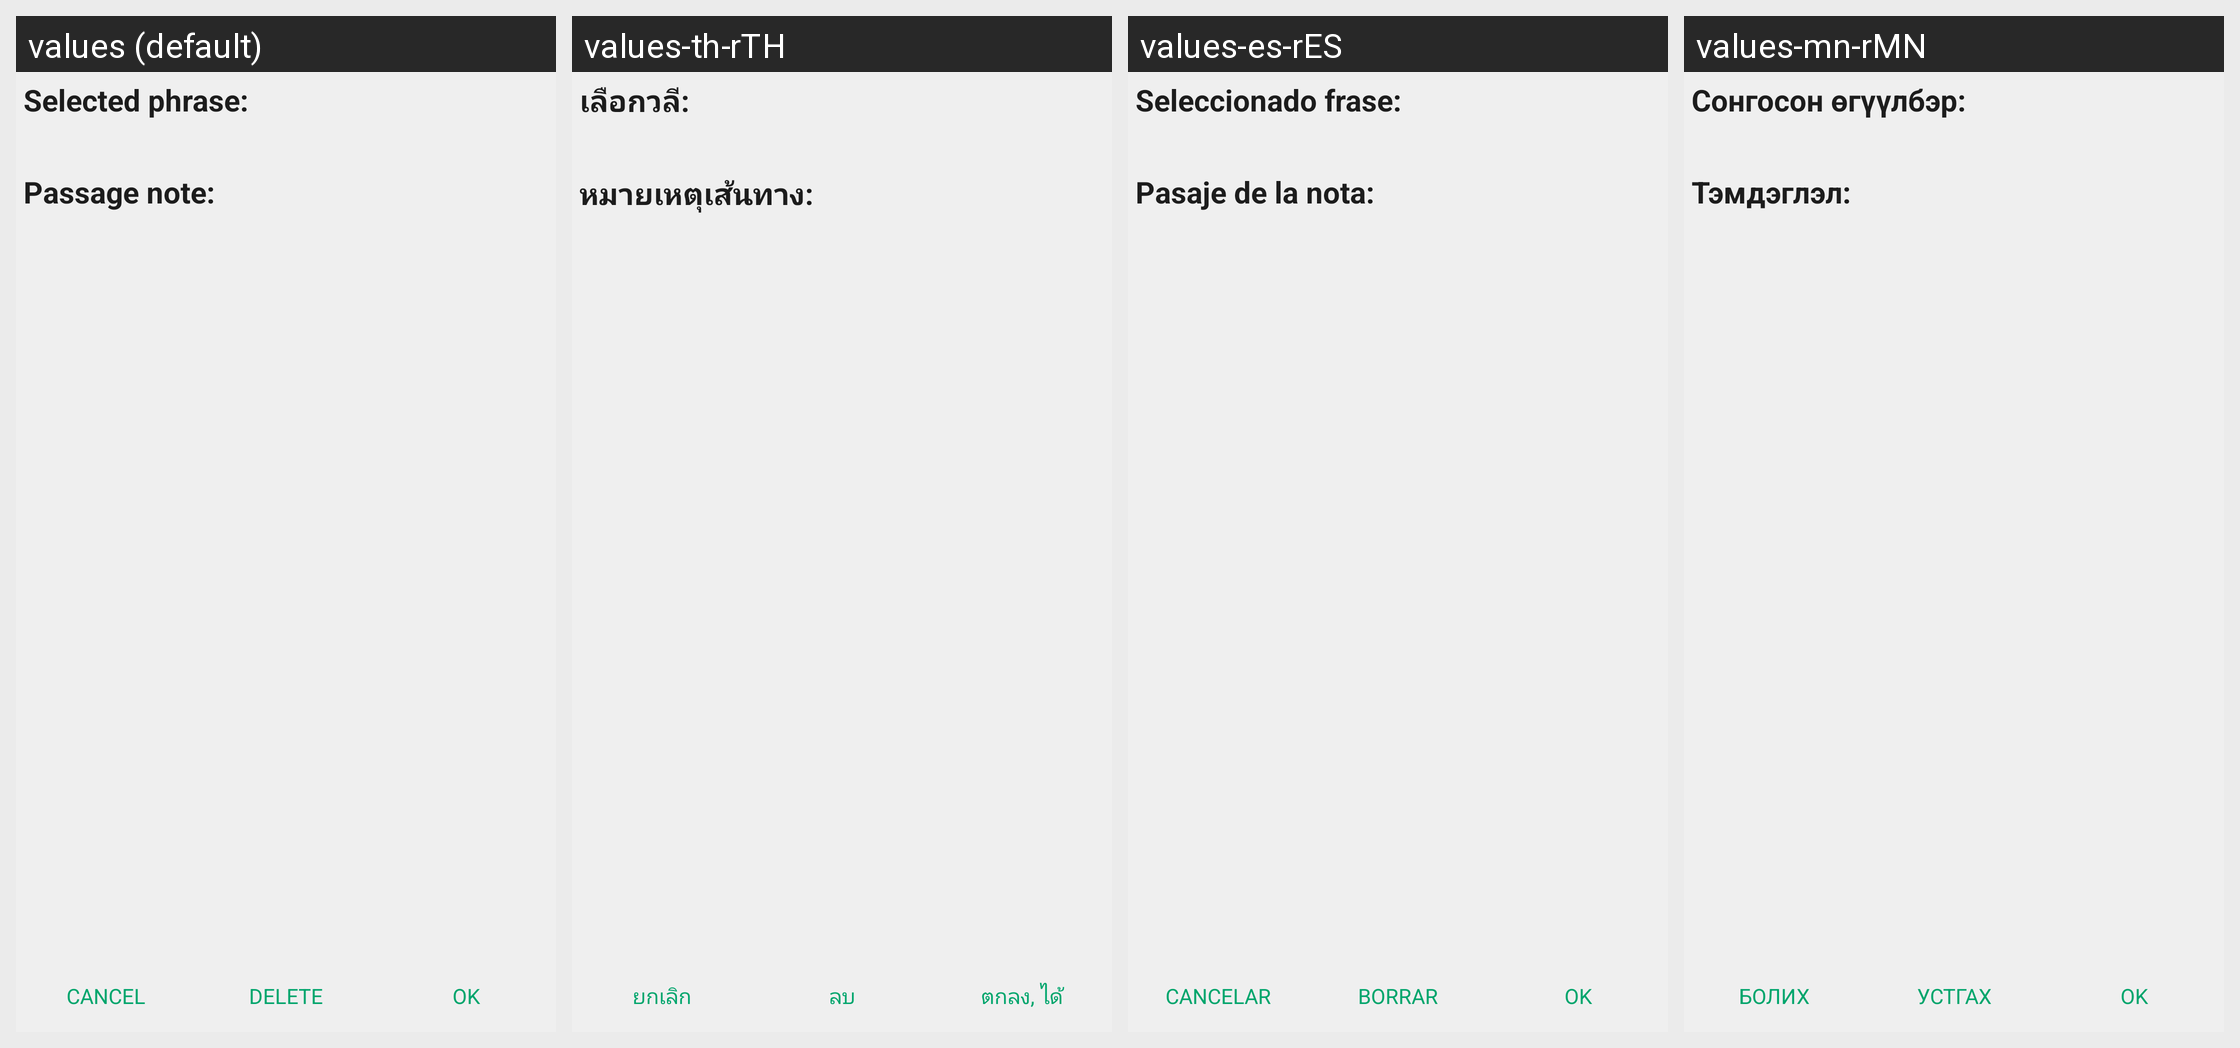

This grid shows one Android layout under several languages. Give, for every string resource on the screen, its name, the default text and each shown locale's text.
Android screen res/layout/dialog_note_marker.xml rendered under 4 locales, left to right: values (default), values-th-rTH, values-es-rES, values-mn-rMN. Device: Nexus 5 (rendered at 1080×1920; each locale shown at half size, 540×960, under a caption strip naming it); theme AppTheme.
Other locales in the repository, not shown: values-am-rET, values-ar-rSA, values-as-rIN, values-bn-rBD, values-dz-rBT, values-es-rUS, values-fa-rAF, values-fa-rIR, values-fr-rFR, values-gu-rIN, values-ha-rHG, values-hi-rIN, values-in-rID, values-ja-rJP, values-km-rKH, values-kn-rIN, values-ml-rIN, values-mr-rIN, values-my-rMM, values-ne-rNP, values-nl-rNL, values-or-rIN, values-pa-rIN, values-ps-rAF, values-pt-rPT, values-ru-rRU, values-sw-rKE, values-ta-rIN, values-te-rIN, values-tl-rPH, values-tr-rTR, values-ur-rPK, values-vi-rVN, values-zh-rCN, values-zh-rTW.
Strings drawn on this screen, with the default value and each locale's value (text and hints the layout hard-codes, and strings that could not be matched under every locale, appear in the picture but are not listed):

label_note_phrase
  values: Selected phrase:
  values-th-rTH: เลือกวลี:
  values-es-rES: Seleccionado frase:
  values-mn-rMN: Сонгосон өгүүлбэр:

label_passage_note
  values: Passage note:
  values-th-rTH: หมายเหตุเส้นทาง:
  values-es-rES: Pasaje de la nota:
  values-mn-rMN: Тэмдэглэл:

title_cancel
  values: Cancel
  values-th-rTH: ยกเลิก
  values-es-rES: Cancelar
  values-mn-rMN: Болих

label_delete
  values: Delete
  values-th-rTH: ลบ
  values-es-rES: Borrar
  values-mn-rMN: Устгах

label_ok
  values: OK
  values-th-rTH: ตกลง, ได้
  values-es-rES: OK
  values-mn-rMN: OK
